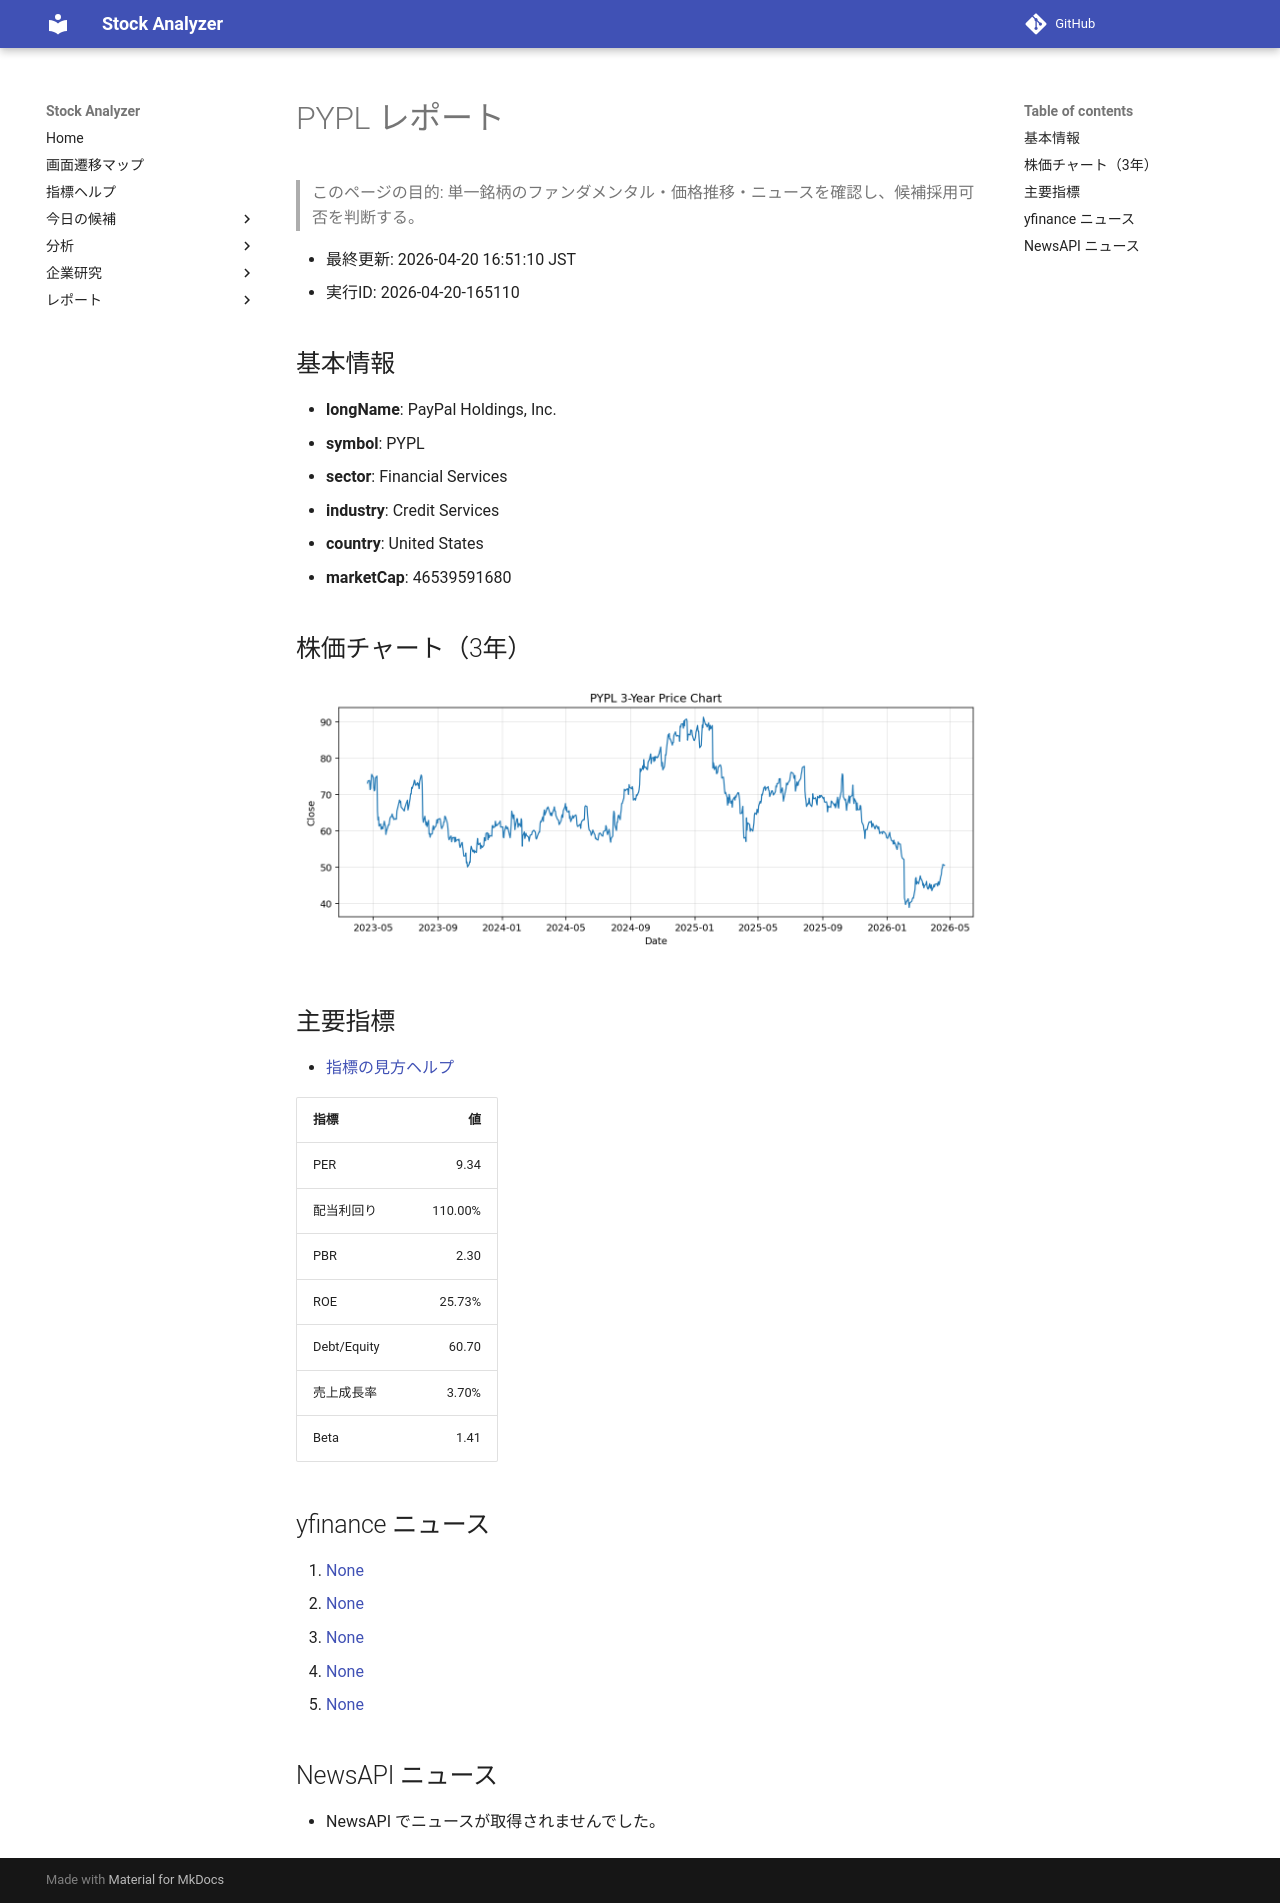

repository: Yumi-note/Making-APP · page: reports/2026-04-20/165110/PYPL/index.html · generator: mkdocs

# PYPL レポート

> このページの目的: 単一銘柄のファンダメンタル・価格推移・ニュースを確認し、候補採用可否を判断する。

- 最終更新: 2026-04-20 16:51:10 JST
- 実行ID: 2026-04-20-165110

## 基本情報

- **longName**: PayPal Holdings, Inc.
- **symbol**: PYPL
- **sector**: Financial Services
- **industry**: Credit Services
- **country**: United States
- **marketCap**: 46539591680

## 株価チャート（3年）

![PYPL 3-year price chart](PYPL_3y.png)

## 主要指標

- [指標の見方ヘルプ](../../../../indicators.md)

| 指標 | 値 |
|---|---:|
| PER | 9.34 |
| 配当利回り | 110.00% |
| PBR | 2.30 |
| ROE | 25.73% |
| Debt/Equity | 60.70 |
| 売上成長率 | 3.70% |
| Beta | 1.41 |

## yfinance ニュース

1. [None](None)
2. [None](None)
3. [None](None)
4. [None](None)
5. [None](None)

## NewsAPI ニュース

- NewsAPI でニュースが取得されませんでした。
